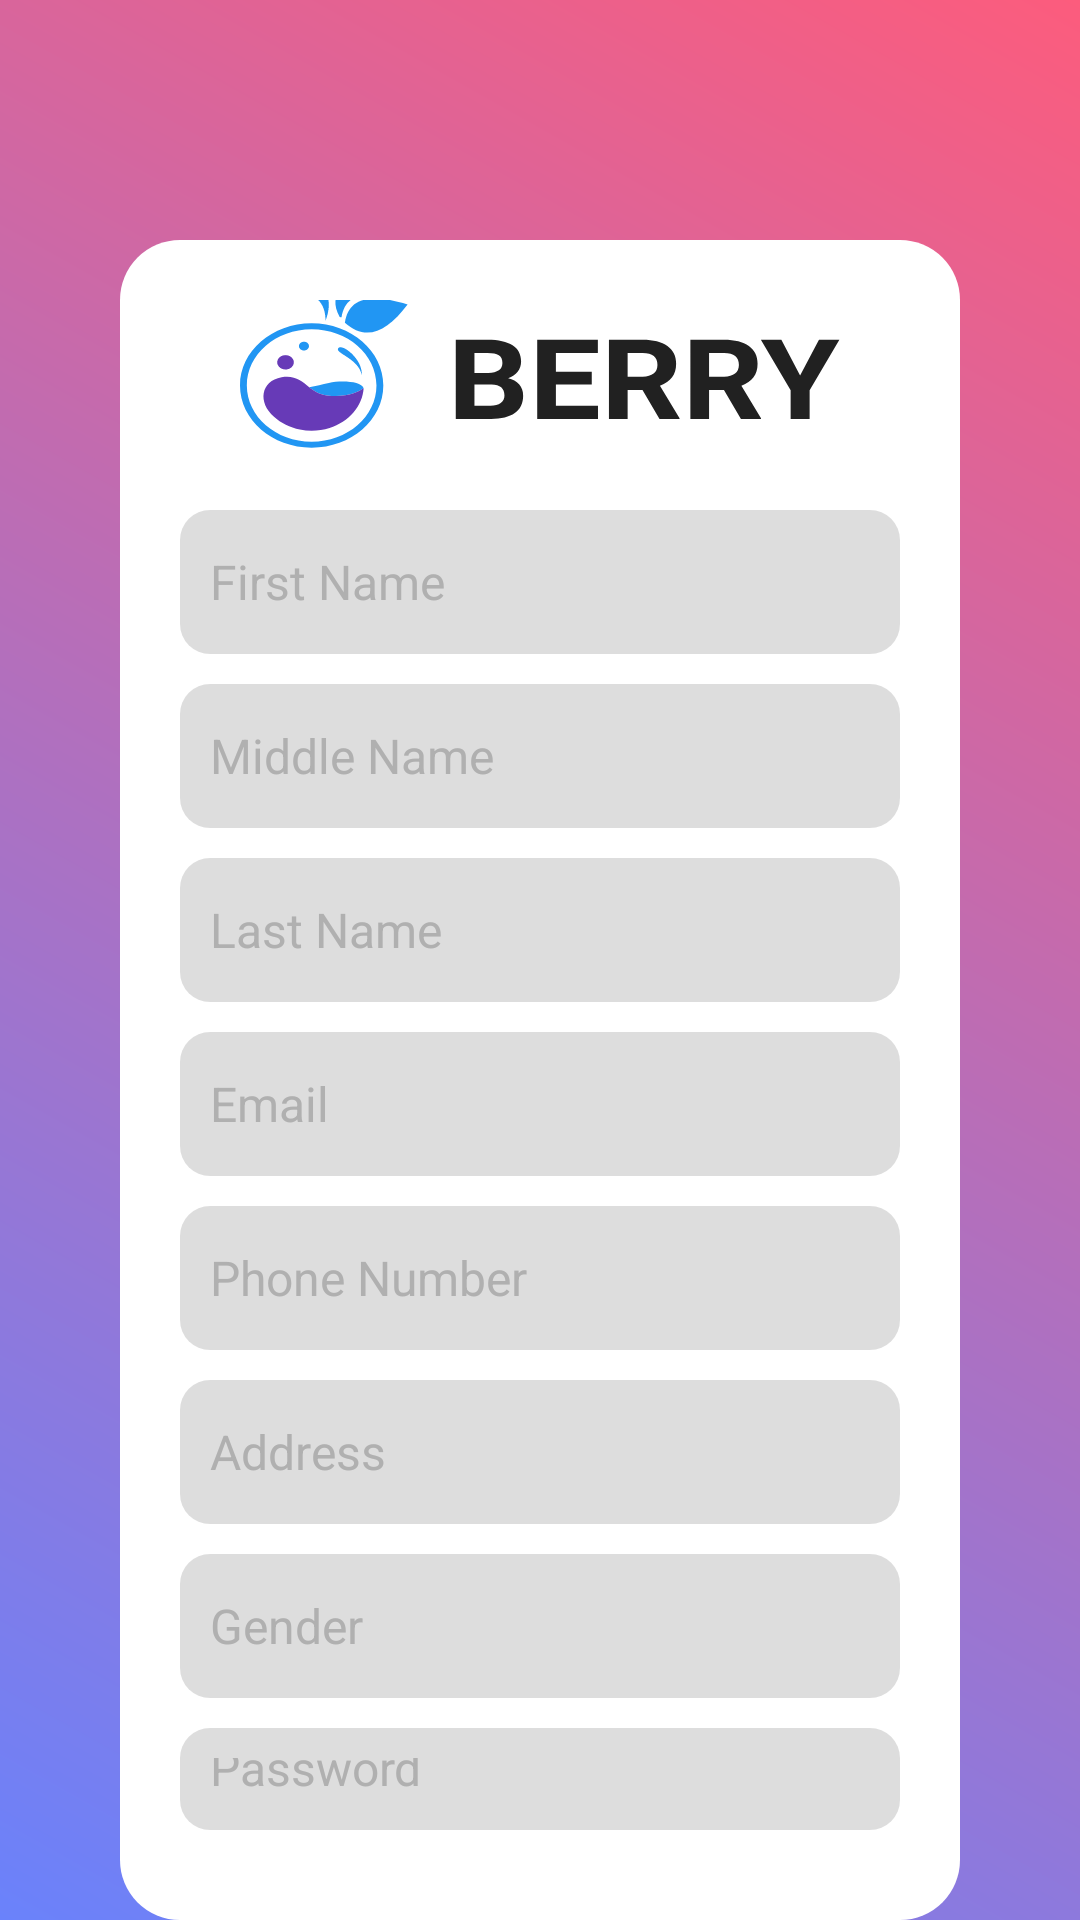

Write the Android layout XML for this screen, with the resource values it uses.
<!-- AndroidManifest.xml: application theme Theme.PracticeApp -->
<!-- res/layout/activity_register.xml -->
<?xml version="1.0" encoding="utf-8"?>
<RelativeLayout xmlns:android="http://schemas.android.com/apk/res/android"
    xmlns:app="http://schemas.android.com/apk/res-auto"
    xmlns:tools="http://schemas.android.com/tools"
    android:id="@+id/main"
    android:layout_width="match_parent"
    android:layout_height="match_parent"
    android:background="@drawable/gradient2_bg"
    tools:context=".RegisterActivity">


    <LinearLayout
        android:layout_width="match_parent"
        android:layout_height="wrap_content"

        android:layout_marginLeft="40dp"
        android:layout_marginRight="40dp"
        android:layout_marginTop="80dp"
        android:padding="20dp"
        android:background="@drawable/rounded_bg"
        android:orientation="vertical"
        android:gravity="center">


        <ImageView
            android:layout_width="wrap_content"
            android:layout_height="wrap_content"
            android:layout_gravity="center"
            android:background="@drawable/logo_dark"
            android:src="@drawable/ic_camera"
            android:padding="10dp"
            app:tint="#1E90FF" />


        <EditText
            android:id="@+id/etFirstName"
            android:layout_marginTop="20dp"
            android:layout_width="match_parent"
            android:layout_height="wrap_content"
            style="@style/EditTextStyle"
            android:hint="First Name"

            android:padding="10dp"
            android:background="@drawable/input_bg"
            android:textColor="#070707"
            android:textColorHint="#B0B0B0"
            android:minHeight="48dp"/>


        <EditText
            android:id="@+id/etMiddleName"
            android:layout_width="match_parent"
            android:layout_height="wrap_content"
            android:hint="Middle Name"
            style="@style/EditTextStyle"
            android:layout_marginTop="10dp"
            android:padding="10dp"
            android:background="@drawable/input_bg"
            android:textColor="#050505"
            android:textColorHint="#B0B0B0"
            android:minHeight="48dp"/>

        <EditText
            android:id="@+id/etLastName"
            android:layout_width="match_parent"
            android:layout_height="wrap_content"
            android:hint="Last Name"
            android:layout_marginTop="10dp"
            style="@style/EditTextStyle"
            android:padding="10dp"
            android:background="@drawable/input_bg"
            android:textColor="#070707"
            android:textColorHint="#B0B0B0"
            android:minHeight="48dp"/>


        <EditText
            android:id="@+id/etEmail"
            android:layout_width="match_parent"
            android:layout_height="wrap_content"
            android:hint="Email"
            android:layout_marginTop="10dp"
            style="@style/EditTextStyle"
            android:padding="10dp"
            android:background="@drawable/input_bg"
            android:textColor="#090909"
            android:textColorHint="#B0B0B0"
            android:minHeight="48dp"/>


        <EditText
            android:id="@+id/etPhone"
            android:layout_width="match_parent"
            android:layout_height="wrap_content"
            android:hint="Phone Number"
            android:layout_marginTop="10dp"
            style="@style/EditTextStyle"
            android:padding="10dp"
            android:background="@drawable/input_bg"
            android:textColor="#0F0E0E"
            android:textColorHint="#B0B0B0"
            android:minHeight="48dp"/>

        <EditText
            android:id="@+id/etadress"
            android:layout_width="match_parent"
            android:layout_height="wrap_content"
            android:hint="Address"
            android:layout_marginTop="10dp"
            style="@style/EditTextStyle"
            android:padding="10dp"
            android:background="@drawable/input_bg"
            android:textColor="#0B0B0B"
            android:textColorHint="#B0B0B0"
            android:minHeight="48dp"/>


        <EditText
            android:id="@+id/etGender"
            android:layout_width="match_parent"
            android:layout_height="wrap_content"
            android:hint="Gender"
            android:layout_marginTop="10dp"
            style="@style/EditTextStyle"
            android:padding="10dp"
            android:background="@drawable/input_bg"
            android:textColor="#1B1A1A"
            android:textColorHint="#B0B0B0"
            android:minHeight="48dp"/>


        <EditText
            android:id="@+id/etPassword"
            android:layout_width="match_parent"
            android:layout_height="wrap_content"
            android:hint="Password"
            android:drawableStart="@drawable/ic_lock"
            android:padding="10dp"
            android:layout_marginTop="10dp"
            style="@style/EditTextStyle"
            android:background="@drawable/input_bg"
            android:textColor="#101010"
            android:textColorHint="#B0B0B0"
            android:inputType="textPassword"
            android:minHeight="48dp"/>


        <com.google.android.material.button.MaterialButton
            android:id="@+id/btnRegister"
            android:layout_width="match_parent"
            android:layout_height="wrap_content"
            android:text="Register"
            android:textAllCaps="false"
            android:textColor="#FFFFFF"
            android:padding="12dp"
            android:backgroundTint="#1E87E4"
            android:layout_marginTop="20dp"/>

    </LinearLayout>

</RelativeLayout>
<!-- resources referenced by this layout -->
<resources>
  <!-- drawable gradient2_bg (drawable) -->
  <layer-list xmlns:android="http://schemas.android.com/apk/res/android">
      <item>
          <shape android:shape="rectangle">
              <gradient
                  android:angle="45"
                  android:startColor="#6A82FB"
                  android:endColor="#FC5C7D"/>
          </shape>
      </item>
  </layer-list>
  <!-- drawable input_bg (drawable) -->
  <shape xmlns:android="http://schemas.android.com/apk/res/android"
      android:shape="rectangle">
      <corners android:radius="10dp"/>
      <solid android:color="#22000000"/>
  </shape>
  <!-- drawable logo_dark: vector/xml drawable (drawable, 4378 chars, omitted) -->
  <!-- drawable rounded_bg (drawable) -->
  <shape xmlns:android="http://schemas.android.com/apk/res/android"
      android:shape="rectangle">
      <corners android:radius="20dp"/>
      <solid android:color="@android:color/white"/> 
  </shape>
  <style name="EditTextStyle">
          <item name="android:layout_width">match_parent</item>
          <item name="android:layout_height">wrap_content</item>
          <item name="android:minHeight">48dp</item>
          <item name="android:background">@drawable/edittext_bg</item>
          <item name="android:padding">12dp</item>
          <item name="android:textSize">16sp</item>
          <item name="android:textColor">#333333</item>
      </style>
  <style name="Theme.PracticeApp" parent="Base.Theme.PracticeApp" />
  <!-- drawable edittext_bg (drawable) -->
  <?xml version="1.0" encoding="utf-8"?>
  <shape xmlns:android="http://schemas.android.com/apk/res/android"
      android:shape="rectangle">
  
      
      <corners android:radius="8dp" />
  
      
      <solid android:color="@android:color/white" />
  
      
      <stroke android:width="2dp" android:color="#CCCCCC" />
  
      <padding
          android:left="12dp"
          android:right="12dp"
          android:top="8dp"
  
  
          android:bottom="8dp" />
  </shape>
  <style name="Base.Theme.PracticeApp" parent="Theme.Material3.Light.NoActionBar">
          
          
      </style>
</resources>
